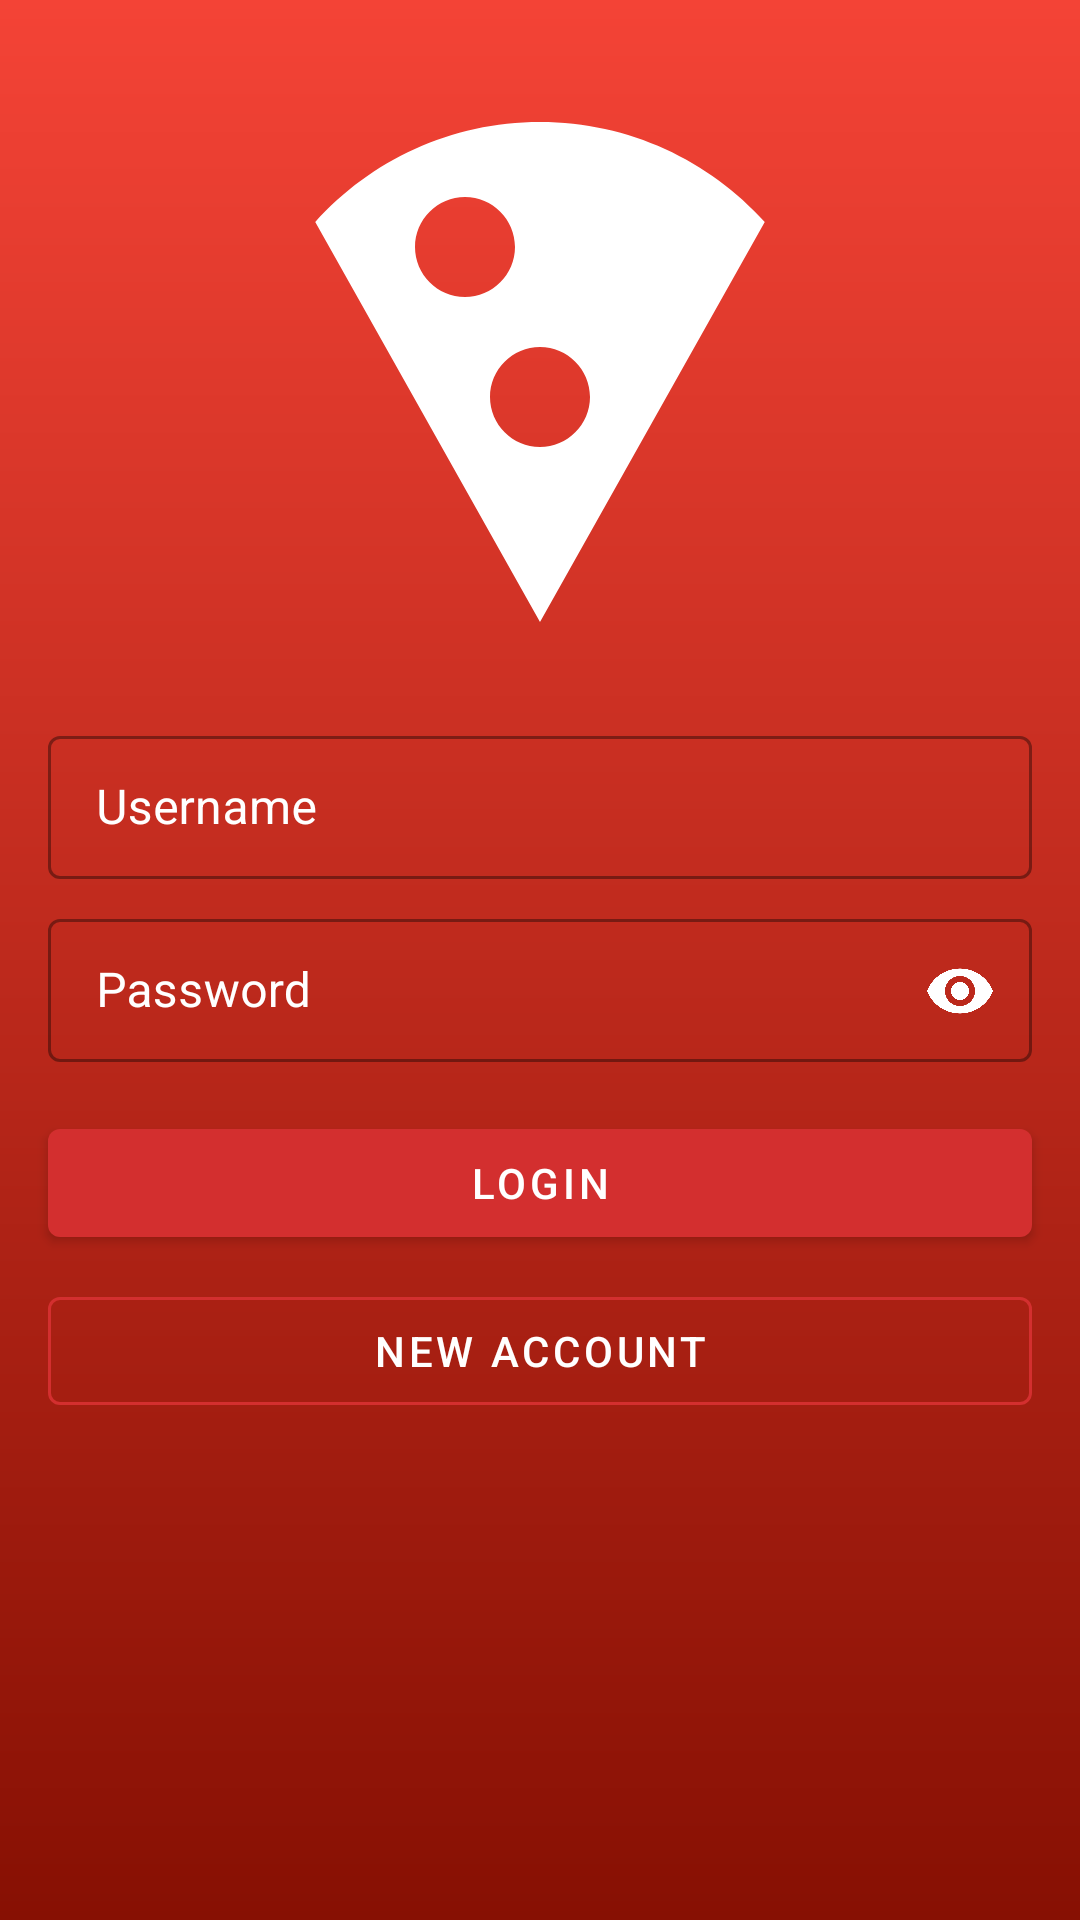

Reconstruct the res/layout file that produces this screen, plus the resources it refers to.
<!-- AndroidManifest.xml: activity theme AppTheme.No -->
<!-- res/layout/activity_main.xml -->
<?xml version="1.0" encoding="utf-8"?>
<android.support.constraint.ConstraintLayout xmlns:android="http://schemas.android.com/apk/res/android"
    xmlns:app="http://schemas.android.com/apk/res-auto"
    xmlns:tools="http://schemas.android.com/tools"
    android:layout_width="match_parent"
    android:layout_height="match_parent"
    android:background="@drawable/gradient"
    tools:context=".MainActivity">

    <android.support.v7.widget.AppCompatImageView
        android:id="@+id/appCompatImageView"
        android:layout_width="200dp"
        android:layout_height="200dp"
        android:layout_marginStart="16dp"
        android:layout_marginTop="24dp"
        android:layout_marginEnd="16dp"
        android:src="@drawable/ic_local_pizza_black_24dp"
        app:layout_constraintEnd_toEndOf="parent"
        app:layout_constraintStart_toStartOf="parent"
        app:layout_constraintTop_toTopOf="parent" />

    <android.support.design.widget.TextInputLayout
        android:id="@+id/editText_username"
        style="@style/TextInputLayoutStyle"
        android:layout_width="match_parent"
        android:layout_height="wrap_content"
        android:layout_marginStart="16dp"
        android:layout_marginTop="16dp"
        android:layout_marginEnd="16dp"
        android:hint="@string/main_activity_username"
        app:hintEnabled="true"
        app:layout_constraintEnd_toEndOf="parent"
        app:layout_constraintStart_toStartOf="parent"
        app:layout_constraintTop_toBottomOf="@+id/appCompatImageView">

        <android.support.design.widget.TextInputEditText
            android:layout_width="match_parent"
            android:layout_height="wrap_content"
            android:inputType="textEmailAddress"
            android:textColor="@color/colorBackground" />

    </android.support.design.widget.TextInputLayout>

    <android.support.design.widget.TextInputLayout
        android:id="@+id/editText_password"
        style="@style/TextInputLayoutStyle"
        android:layout_width="match_parent"
        android:layout_height="wrap_content"
        android:layout_marginStart="16dp"
        android:layout_marginTop="8dp"
        android:layout_marginEnd="16dp"
        android:hint="@string/main_activity_password"
        app:layout_constraintEnd_toEndOf="parent"
        app:layout_constraintStart_toStartOf="parent"
        app:layout_constraintTop_toBottomOf="@+id/editText_username"
        app:passwordToggleEnabled="true"
        app:passwordToggleTint="@color/colorBackground">

        <android.support.design.widget.TextInputEditText
            android:layout_width="match_parent"
            android:layout_height="wrap_content"
            android:inputType="textPassword"
            android:textColor="@color/colorBackground" />

    </android.support.design.widget.TextInputLayout>

    <android.support.design.button.MaterialButton
        android:id="@+id/button_login"
        style="@style/Widget.MaterialComponents.Button"
        android:layout_width="match_parent"
        android:layout_height="wrap_content"
        android:layout_marginStart="16dp"
        android:layout_marginTop="16dp"
        android:layout_marginEnd="16dp"
        android:text="@string/main_activity_login"
        app:backgroundTint="@color/colorPrimaryDark"
        app:layout_constraintEnd_toEndOf="parent"
        app:layout_constraintHorizontal_bias="0.0"
        app:layout_constraintStart_toStartOf="parent"
        app:layout_constraintTop_toBottomOf="@+id/editText_password"
        app:strokeColor="@color/colorPrimary" />

    <android.support.design.button.MaterialButton
        android:id="@+id/button_register"
        style="@style/Widget.MaterialComponents.Button.OutlinedButton"
        android:layout_width="match_parent"
        android:layout_height="wrap_content"
        android:layout_marginStart="16dp"
        android:layout_marginTop="8dp"
        android:layout_marginEnd="16dp"
        android:text="@string/main_activity_createAccount"
        android:textColor="@color/colorBackground"
        app:layout_constraintEnd_toEndOf="parent"
        app:layout_constraintStart_toStartOf="parent"
        app:layout_constraintTop_toBottomOf="@+id/button_login"
        app:strokeColor="@color/colorPrimaryDark" />

</android.support.constraint.ConstraintLayout>
<!-- resources referenced by this layout -->
<resources>
  <color name="colorBackground">#FFFFFF</color>
  <color name="colorPrimary">#F44336</color>
  <color name="colorPrimaryDark">#D32F2F</color>
  <!-- drawable gradient (drawable) -->
  <?xml version="1.0" encoding="utf-8"?>
  <shape xmlns:android="http://schemas.android.com/apk/res/android">
      <gradient
          android:startColor="#871003"
          android:endColor="@color/colorPrimary"
          android:angle="90"/>
  
  </shape>
  <!-- drawable ic_local_pizza_black_24dp (drawable) -->
  <vector android:height="24dp" android:tint="#FFFFFF"
      android:viewportHeight="24.0" android:viewportWidth="24.0"
      android:width="24dp" xmlns:android="http://schemas.android.com/apk/res/android">
      <path android:fillColor="#FFFFFF" android:pathData="M12,2C8.43,2 5.23,3.54 3.01,6L12,22l8.99,-16C18.78,3.55 15.57,2 12,2zM7,7c0,-1.1 0.9,-2 2,-2s2,0.9 2,2 -0.9,2 -2,2 -2,-0.9 -2,-2zM12,15c-1.1,0 -2,-0.9 -2,-2s0.9,-2 2,-2 2,0.9 2,2 -0.9,2 -2,2z"/>
  </vector>
  <string name="main_activity_createAccount">New Account</string>
  <string name="main_activity_login">Login</string>
  <string name="main_activity_password">Password</string>
  <string name="main_activity_username">Username</string>
  <style name="TextInputLayoutStyle" parent="Widget.MaterialComponents.TextInputLayout.OutlinedBox.Dense">
          <item name="colorControlNormal">@color/colorBackground</item>
          <item name="colorControlActivated">@color/colorBackground</item>
          <item name="android:textColorHint">@color/colorBackground</item>
          <item name="android:textColor">@color/colorBackground</item>
      </style>
  <style name="AppTheme.No">
          <item name="windowActionBar">false</item>
          <item name="windowNoTitle">true</item>
          <item name="colorAccent">@color/colorBackground</item>
      </style>
</resources>
